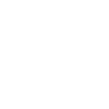
t = 0.00 s
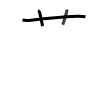
t = 2.75 s
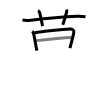
t = 5.50 s
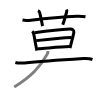
t = 8.50 s
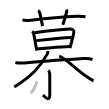
t = 11.25 s
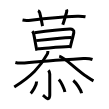
t = 14.00 s

The animated SVG that drew these frames (rendered in a browser with its animation timeline set to each time). Animation: 14 SMIL elements (animate=14); one cycle of 14.00 s.

<svg width="109px" height="109px" viewBox="0 0 px 109px" xmlns="http://www.w3.org/2000/svg" xmlns:xlink="http://www.w3.org/1999/xlink" xml:space="preserve" version="1.1"  baseProfile="full">
<path d="M22.5,20.06c2.62,0.57,5.66,0.45,8.4,0.1c13.22-1.66,33.35-3.51,46.35-4c2.87-0.11,5.44,0.02,8.25,0.6" style="fill:none;stroke:black;stroke-width:3;opacity:0">
  <animate attributeType="CSS" attributeName="opacity" from="0" to="1" begin="0s" dur="1s" repeatCount="0" fill="freeze" />
</path>
<path d="M38,10.74c1.12,0.51,1.56,1.52,1.75,2.24c1.75,6.71,2.25,10.66,2.75,13.1" style="fill:none;stroke:black;stroke-width:3;opacity:0">
  <animate attributeType="CSS" attributeName="opacity" from="0" to="1" begin="1s" dur="1s" repeatCount="0" fill="freeze" />
</path>
<path d="M66.57,9.5c0.38,0.86,0.28,1.98-0.05,3.06c-1.56,5.12-1.98,7.12-3.76,12.24" style="fill:none;stroke:black;stroke-width:3;opacity:0">
  <animate attributeType="CSS" attributeName="opacity" from="0" to="1" begin="2s" dur="1s" repeatCount="0" fill="freeze" />
</path>
<path d="M32.27,31.21c0.64,0.64,1.11,1.54,1.4,2.74c0.77,3.15,1.79,9.62,2.48,13.02c0.26,1.29,0.59,3.02,0.75,3.6" style="fill:none;stroke:black;stroke-width:3;opacity:0">
  <animate attributeType="CSS" attributeName="opacity" from="0" to="1" begin="3s" dur="1s" repeatCount="0" fill="freeze" />
</path>
<path d="M34.45,32.78c8.6-1.14,27.8-3.28,35.55-3.67c2.22-0.11,4.31,0.92,3.81,3.51c-0.58,2.93-1.97,8.11-2.95,11.98c-0.35,1.4-0.68,2.62-0.95,3.51" style="fill:none;stroke:black;stroke-width:3;opacity:0">
  <animate attributeType="CSS" attributeName="opacity" from="0" to="1" begin="4s" dur="1s" repeatCount="0" fill="freeze" />
</path>
<path d="M36.17,40.63c7.83-0.88,28.08-2.88,35.33-3.15" style="fill:none;stroke:black;stroke-width:3;opacity:0">
  <animate attributeType="CSS" attributeName="opacity" from="0" to="1" begin="5s" dur="1s" repeatCount="0" fill="freeze" />
</path>
<path d="M37.83,48.84c8.8-0.59,22.24-2.07,31.38-2.34" style="fill:none;stroke:black;stroke-width:3;opacity:0">
  <animate attributeType="CSS" attributeName="opacity" from="0" to="1" begin="6s" dur="1s" repeatCount="0" fill="freeze" />
</path>
<path d="M15.38,62.55c3.08,0.82,6,0.64,9.13,0.35c14.03-1.3,42.65-3.25,58.87-4.3c2.86-0.18,6.38-0.02,9.12,0.92" style="fill:none;stroke:black;stroke-width:3;opacity:0">
  <animate attributeType="CSS" attributeName="opacity" from="0" to="1" begin="7s" dur="1s" repeatCount="0" fill="freeze" />
</path>
<path d="M47.91,50.93c0,1.19-0.14,2.25-0.66,3.18C39.88,67.25,31.38,76.5,14.25,87" style="fill:none;stroke:black;stroke-width:3;opacity:0">
  <animate attributeType="CSS" attributeName="opacity" from="0" to="1" begin="8s" dur="1s" repeatCount="0" fill="freeze" />
</path>
<path d="M59.25,56.1c5.7,1.47,16.5,13.02,27.44,20.49c2.24,1.53,4.56,3.16,6.81,4.31" style="fill:none;stroke:black;stroke-width:3;opacity:0">
  <animate attributeType="CSS" attributeName="opacity" from="0" to="1" begin="9s" dur="1s" repeatCount="0" fill="freeze" />
</path>
<path d="M48.38,70.35c0.91,0.91,1.37,2.29,1.37,3.77c0,6.27,0.03,16.62,0.03,20.83c0,7.81-5.64,1.13-6.81,0.19" style="fill:none;stroke:black;stroke-width:3;opacity:0">
  <animate attributeType="CSS" attributeName="opacity" from="0" to="1" begin="10s" dur="1s" repeatCount="0" fill="freeze" />
</path>
<path d="M36.62,81.38c0,4.38-4.67,10.84-5.89,12.09" style="fill:none;stroke:black;stroke-width:3;opacity:0">
  <animate attributeType="CSS" attributeName="opacity" from="0" to="1" begin="11s" dur="1s" repeatCount="0" fill="freeze" />
</path>
<path d="M58.84,79.57c2.14,2.21,5.52,9.09,6.05,12.53" style="fill:none;stroke:black;stroke-width:3;opacity:0">
  <animate attributeType="CSS" attributeName="opacity" from="0" to="1" begin="12s" dur="1s" repeatCount="0" fill="freeze" />
</path>
<path d="M73.28,80.53c2.84,2.2,7.59,9.3,8.3,12.73" style="fill:none;stroke:black;stroke-width:3;opacity:0">
  <animate attributeType="CSS" attributeName="opacity" from="0" to="1" begin="13s" dur="1s" repeatCount="0" fill="freeze" />
</path>
</svg>
